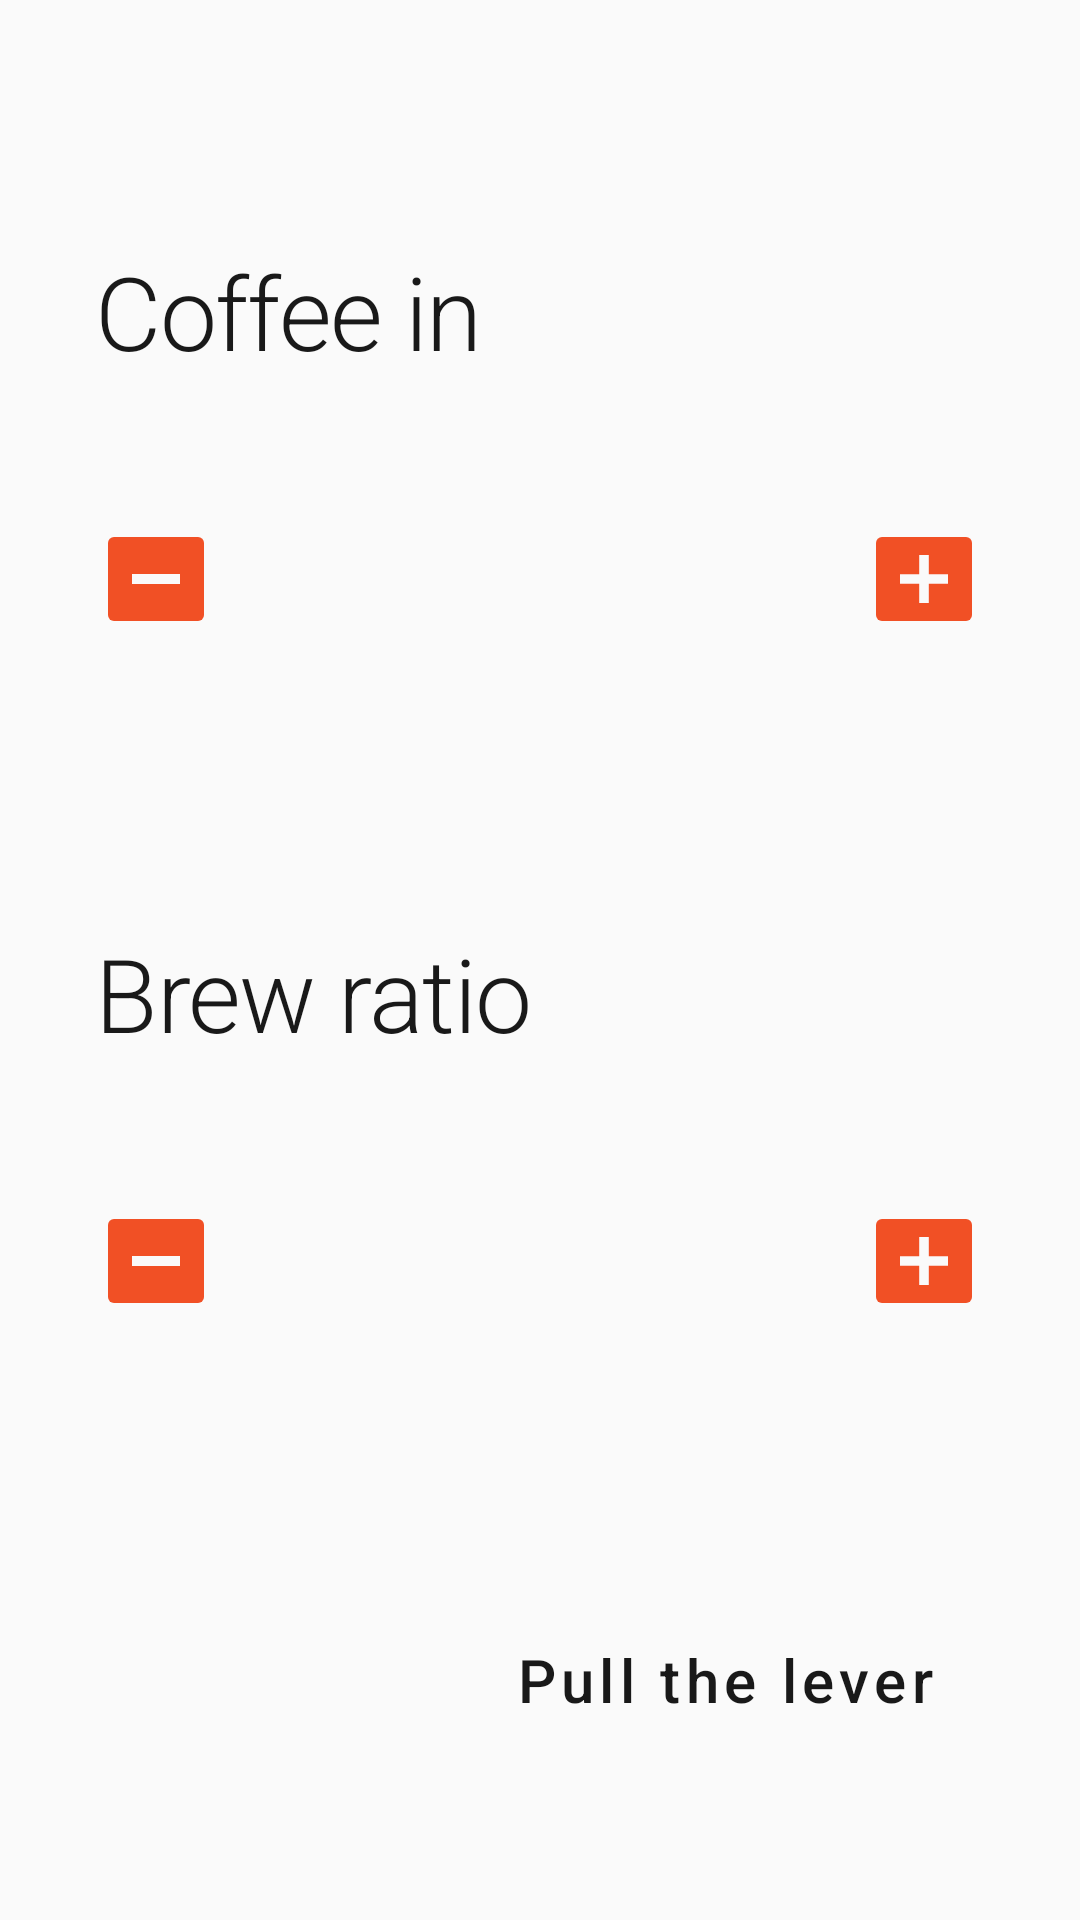

Here is an Android app screen rendered from its layout file. Give the layout XML and the strings, colors and styles it references.
<!-- AndroidManifest.xml: application theme Theme.EspressoTracker -->
<!-- res/layout/fragment_brew_logging_setup.xml -->
<?xml version="1.0" encoding="utf-8"?>
<androidx.constraintlayout.widget.ConstraintLayout xmlns:android="http://schemas.android.com/apk/res/android"
    xmlns:app="http://schemas.android.com/apk/res-auto"
    xmlns:tools="http://schemas.android.com/tools"
    android:layout_width="match_parent"
    android:layout_height="match_parent"
    android:paddingHorizontal="@dimen/horizontal_padding">


    <LinearLayout
        android:id="@+id/linearLayout2"
        android:layout_width="0dp"
        android:layout_height="wrap_content"
        android:orientation="vertical"
        app:layout_constraintBottom_toTopOf="@+id/linearLayout"
        app:layout_constraintEnd_toEndOf="parent"
        app:layout_constraintHorizontal_bias="0.5"
        app:layout_constraintStart_toStartOf="parent"
        app:layout_constraintTop_toTopOf="parent">

        <TextView
            android:textAppearance="?textAppearanceHeadline1"
            android:layout_width="match_parent"
            android:layout_height="wrap_content"
            android:text="@string/label_coffe_in" />

        <LinearLayout
            android:layout_width="match_parent"
            android:layout_height="wrap_content"
            android:layout_marginTop="32dp"
            android:gravity="center_vertical"
            android:orientation="horizontal"
            app:layout_constraintEnd_toEndOf="parent"
            app:layout_constraintHorizontal_bias="0.75"
            app:layout_constraintStart_toStartOf="parent"
            app:layout_constraintTop_toTopOf="@+id/textView">

            <ImageButton
                android:id="@+id/minus_button_coffe_in"
                style="@style/AddSubtractButton"
                android:src="@drawable/ic_subtract" />

            <TextView
                android:id="@+id/label_coffee_in"
                android:layout_width="0dp"
                android:layout_height="wrap_content"
                android:layout_marginHorizontal="32dp"
                android:layout_weight="1"
                style="@style/BigDataLabel"
                tools:text="15,7g" />

            <ImageButton
                android:id="@+id/plus_button_coffe_in"
                style="@style/AddSubtractButton"
                android:src="@drawable/ic_add" />
        </LinearLayout>
    </LinearLayout>


    <LinearLayout
        android:id="@+id/linearLayout"
        android:layout_width="0dp"
        android:layout_height="wrap_content"
        android:orientation="vertical"
        app:layout_constraintBottom_toTopOf="@+id/to_brewing_button"
        app:layout_constraintEnd_toEndOf="parent"
        app:layout_constraintHorizontal_bias="0.5"
        app:layout_constraintStart_toStartOf="parent"
        app:layout_constraintTop_toBottomOf="@+id/linearLayout2">

        <TextView
            android:textAppearance="?textAppearanceHeadline1"
            android:layout_width="match_parent"
            android:layout_height="wrap_content"
            android:text="@string/label_brew_ratio"
            />

        <LinearLayout
            android:layout_width="match_parent"
            android:layout_height="wrap_content"
            android:layout_marginTop="32dp"
            android:gravity="center_vertical"
            android:orientation="horizontal"
            app:layout_constraintEnd_toEndOf="parent"
            app:layout_constraintHorizontal_bias="0.75"
            app:layout_constraintStart_toStartOf="parent"
            app:layout_constraintTop_toTopOf="@+id/textView">

            <ImageButton
                android:id="@+id/minus_button_brew_ratio"
                style="@style/AddSubtractButton"
                android:src="@drawable/ic_subtract" />

            <TextView
                android:id="@+id/label_brew_ratio"
                android:layout_width="0dp"
                android:layout_height="wrap_content"
                android:layout_marginHorizontal="32dp"
                android:layout_weight="1"
                style="@style/BigDataLabel"
                tools:text="1:2,5" />

            <ImageButton
                android:id="@+id/plus_button_brew_ratio"
                style="@style/AddSubtractButton"
                android:src="@drawable/ic_add" />
        </LinearLayout>
    </LinearLayout>

    <Button
        android:id="@+id/to_brewing_button"
        style="?attr/materialButtonOutlinedStyle"
        android:layout_width="wrap_content"
        android:layout_height="wrap_content"
        android:layout_marginBottom="56dp"
        android:text="@string/button_title_brew_setup_to_brewing"
        android:textAllCaps="false"
        app:layout_constraintBottom_toBottomOf="parent"
        app:layout_constraintEnd_toEndOf="parent" />

</androidx.constraintlayout.widget.ConstraintLayout>
<!-- resources referenced by this layout -->
<resources>
  <dimen name="horizontal_padding">32dp</dimen>
  <!-- drawable ic_subtract (drawable) -->
  <vector xmlns:android="http://schemas.android.com/apk/res/android"
      android:width="20dp"
      android:height="4dp"
      android:viewportWidth="20"
      android:viewportHeight="4">
    <path
        android:pathData="M0,2L20,2"
        android:strokeWidth="4"
        android:fillColor="#00000000"
        android:strokeColor="#000"/>
  </vector>
  <string name="button_title_brew_setup_to_brewing">Pull the lever</string>
  <string name="label_brew_ratio">Brew ratio</string>
  <string name="label_coffe_in">Coffee in</string>
  <style name="AddSubtractButton" parent="Widget.AppCompat.ImageButton">
          <item name="android:backgroundTint">?attr/colorPrimary</item>
          <item name="android:tint">?attr/colorOnPrimary</item>
          <item name="android:scaleType">fitCenter</item>
          <item name="android:layout_height">@dimen/add_subtract_button_size</item>
          <item name="android:layout_width">@dimen/add_subtract_button_size</item>
      </style>
  <style name="BigDataLabel" parent="Widget.AppCompat.TextView">
          <item name="android:textColor">?attr/colorOnSurface</item>
          <item name="android:textSize">@dimen/big_data_label_text_size</item>
          <item name="android:textAlignment">center</item>
      </style>
  <dimen name="add_subtract_button_size">40dp</dimen>
  <dimen name="big_data_label_text_size">52sp</dimen>
  <color name="red_orange_color_wheel">#F15025</color>
  <color name="vermilion">#E63D0F</color>
  <color name="light_white">#FAFAFA</color>
  <color name="eerie_black">#191919</color>
  <color name="jet">#A8A8A8</color>
  <color name="platinum">#E6E8E6</color>
  <style name="Heading1" parent="TextAppearance.MaterialComponents.Headline1">
          <item name="android:textColor">?attr/colorOnSurface</item>
          <item name="android:textSize">@dimen/heading_1_text_size</item>
          <item name="android:textAlignment">center</item>
      </style>
  <style name="Heading3" parent="TextAppearance.MaterialComponents.Headline3">
          <item name="android:textColor">?attr/colorOnSurface</item>
          <item name="android:textSize">@dimen/heading_3_text_size</item>
          <item name="android:textAlignment">center</item>
      </style>
  <style name="Heading5" parent="TextAppearance.MaterialComponents.Headline5">
          <item name="android:textColor">?attr/colorOnSurface</item>
          <item name="android:textSize">@dimen/heading_5_text_size</item>
          <item name="android:textAlignment">center</item>
      </style>
  <style name="PrimaryButton" parent="Widget.MaterialComponents.Button">
          <item name="backgroundColor">?attr/colorPrimary</item>
          <item name="android:textAllCaps">false</item>
          <item name="android:textColor">?attr/colorOnPrimary</item>
      </style>
  <style name="SecondaryOutlinedButton" parent="Widget.MaterialComponents.Button.OutlinedButton">
          <item name="backgroundColor">?attr/colorSurface</item>
          <item name="android:textAllCaps">false</item>
          <item name="strokeColor">?attr/colorSecondary</item>
          <item name="strokeWidth">2dp</item>
          <item name="android:textSize">@dimen/secondary_outline_text_size</item>
          <item name="android:textColor">?attr/colorOnSurface</item>
      </style>
  <style name="OutlinedCardView" parent="Widget.MaterialComponents.CardView">
          <item name="strokeWidth">3dp</item>
          <item name="strokeColor">?attr/colorOnSurface</item>
          <item name="cardCornerRadius">10dp</item>
      </style>
  <dimen name="heading_1_text_size">34sp</dimen>
  <dimen name="heading_3_text_size">22sp</dimen>
  <dimen name="heading_5_text_size">15sp</dimen>
  <dimen name="secondary_outline_text_size">20sp</dimen>
</resources>
